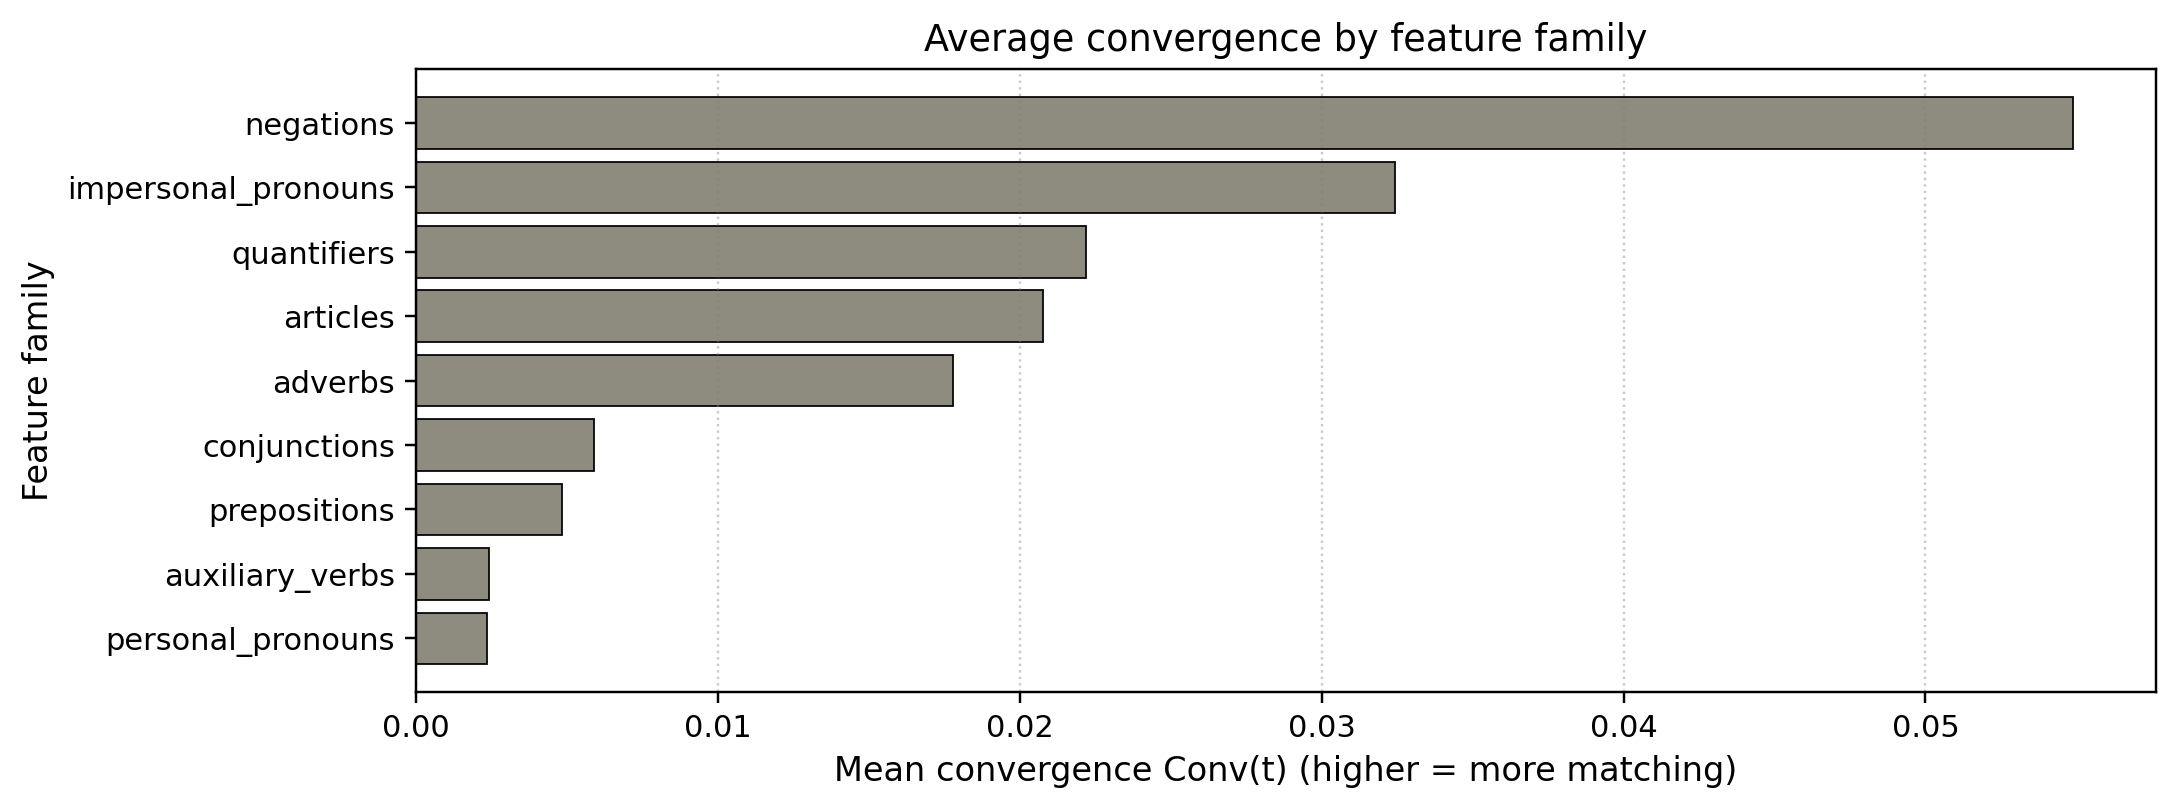

The table this chart was drawn from, first rows:
family, mean_conv, median_conv, n
negations, 0.05488, 0.01484, 58
impersonal_pronouns, 0.03244, 0.004202, 60
quantifiers, 0.02218, 0.0, 58
articles, 0.02075, 0.0, 64
adverbs, 0.01777, 0.0, 68
conjunctions, 0.005899, 0.0, 64
prepositions, 0.004822, 0.0, 69
auxiliary_verbs, 0.00242, 0.0, 73
personal_pronouns, 0.002336, 0.0, 72
